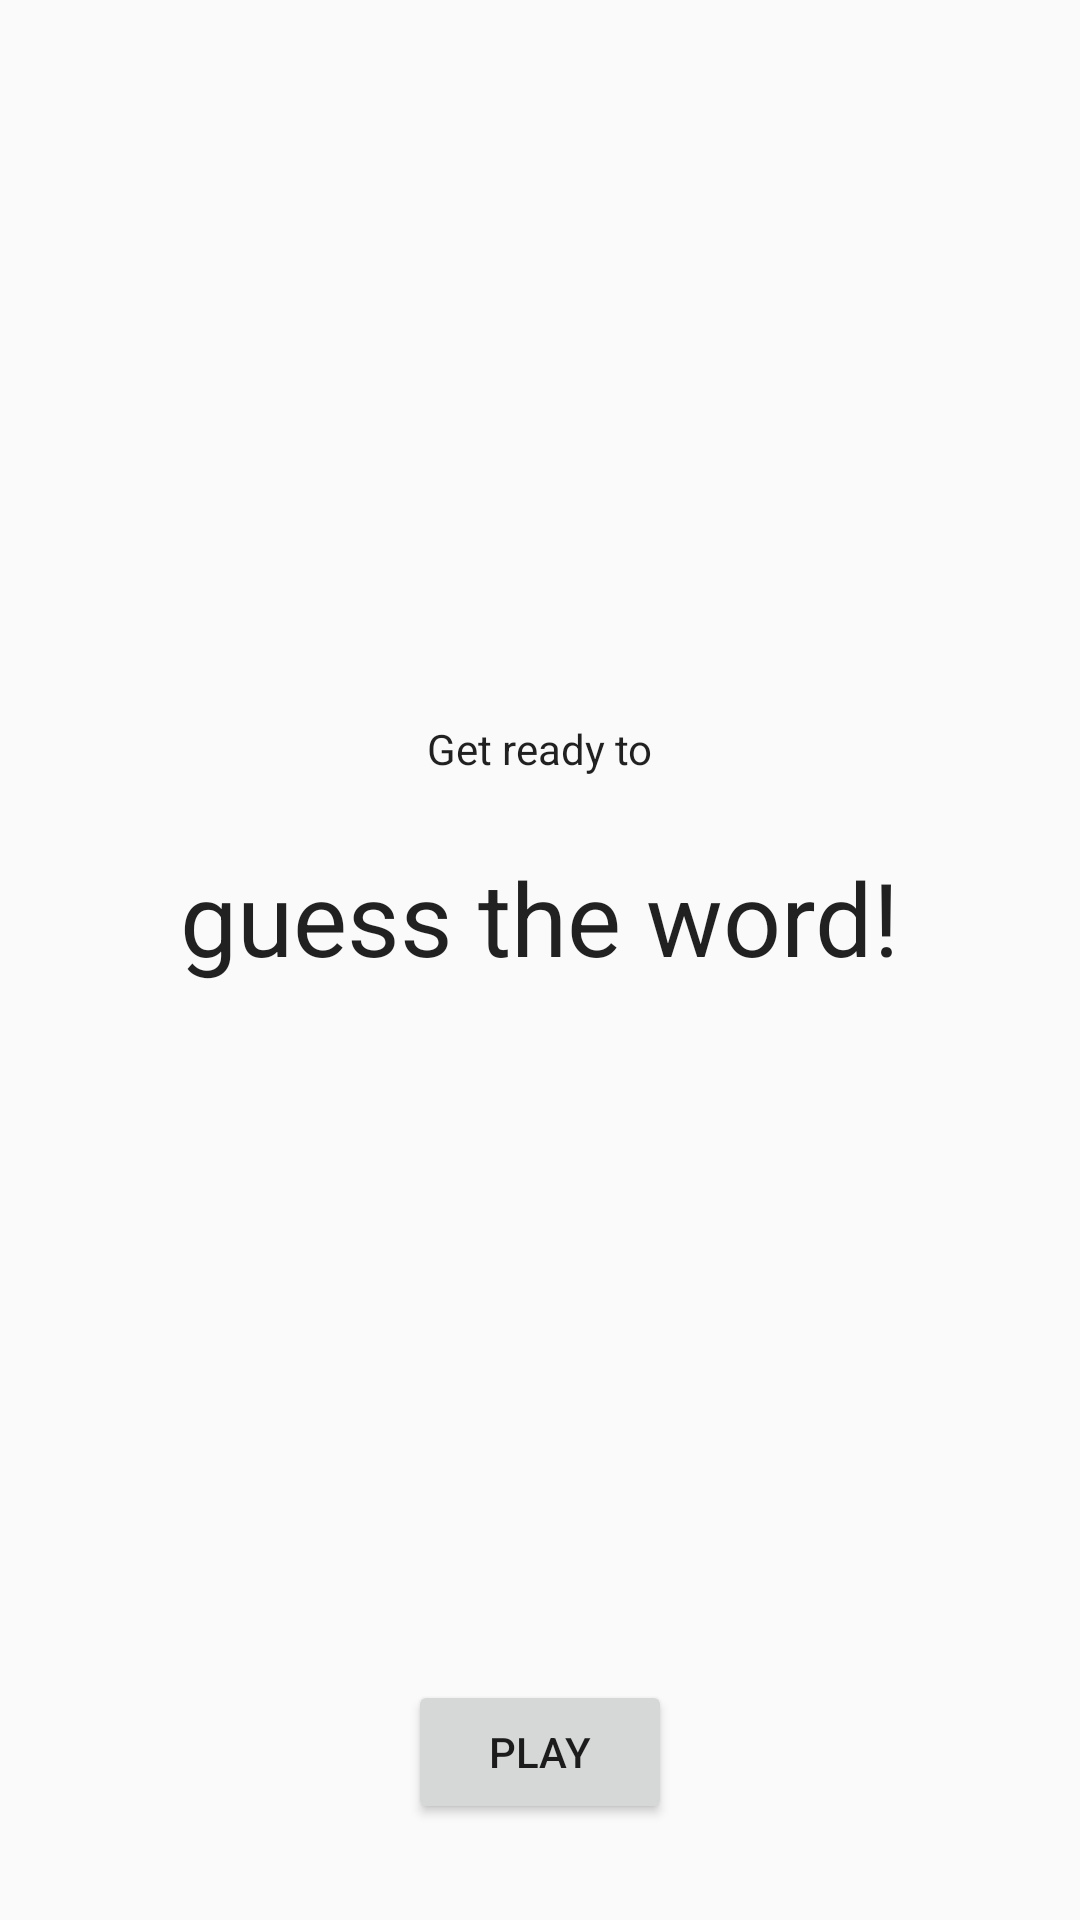

This screen was rendered from an Android layout file. Write that file and the resources it references.
<!-- AndroidManifest.xml: application theme AppTheme -->
<!-- res/layout/title_fragment.xml -->
<?xml version="1.0" encoding="utf-8"?>
<layout xmlns:android="http://schemas.android.com/apk/res/android"
    xmlns:app="http://schemas.android.com/apk/res-auto"
    xmlns:tools="http://schemas.android.com/tools">

    <androidx.constraintlayout.widget.ConstraintLayout
        android:id="@+id/title_layout"
        android:layout_width="match_parent"
        android:layout_height="match_parent"
        tools:context=".screens.title.TitleFragment">

        <TextView
            android:id="@+id/get_ready_text"
            android:layout_width="wrap_content"
            android:layout_height="wrap_content"
            android:layout_marginTop="8dp"
            android:layout_marginBottom="8dp"
            android:fontFamily="sans-serif"
            android:text="@string/guess_the_word_get_ready"
            android:textColor="@color/guess_the_word_black_text_color"
            android:textSize="14sp"
            android:textStyle="normal"
            app:layout_constraintBottom_toTopOf="@+id/title_text"
            app:layout_constraintEnd_toEndOf="parent"
            app:layout_constraintHorizontal_bias="0.5"
            app:layout_constraintStart_toStartOf="parent"
            app:layout_constraintTop_toTopOf="parent"
            app:layout_constraintVertical_chainStyle="packed" />

        <TextView
            android:id="@+id/title_text"
            android:layout_width="wrap_content"
            android:layout_height="wrap_content"
            android:layout_marginTop="16dp"
            android:fontFamily="sans-serif"
            android:text="@string/guess_the_word_title_text"
            android:textColor="@color/guess_the_word_black_text_color"
            android:textSize="34sp"
            android:textStyle="normal"
            app:layout_constraintBottom_toTopOf="@+id/play_game_button"
            app:layout_constraintEnd_toEndOf="parent"
            app:layout_constraintHorizontal_bias="0.5"
            app:layout_constraintStart_toStartOf="parent"
            app:layout_constraintTop_toBottomOf="@+id/get_ready_text"
            app:layout_constraintVertical_chainStyle="packed" />

        <Button
            android:id="@+id/play_game_button"
            android:layout_width="wrap_content"
            android:layout_height="wrap_content"
            android:layout_marginBottom="32dp"
            android:text="@string/guess_the_word_play_button"
            android:theme="@style/GoButton"
            app:layout_constraintBottom_toBottomOf="parent"
            app:layout_constraintEnd_toEndOf="parent"
            app:layout_constraintStart_toStartOf="parent" />

    </androidx.constraintlayout.widget.ConstraintLayout>
</layout>
<!-- resources referenced by this layout -->
<resources>
  <color name="guess_the_word_black_text_color">#de000000</color>
  <string name="guess_the_word_get_ready">Get ready to</string>
  <string name="guess_the_word_play_button">Play</string>
  <string name="guess_the_word_title_text">guess the word!</string>
  <style name="AppTheme" parent="Theme.AppCompat.Light.DarkActionBar">
          
          <item name="colorPrimary">@color/colorPrimary</item>
          <item name="colorPrimaryDark">@color/colorPrimaryDark</item>
          <item name="colorAccent">@color/colorAccent</item>
      </style>
  <color name="colorPrimary">#008577</color>
  <color name="colorPrimaryDark">#00574B</color>
  <color name="colorAccent">#D81B60</color>
</resources>
